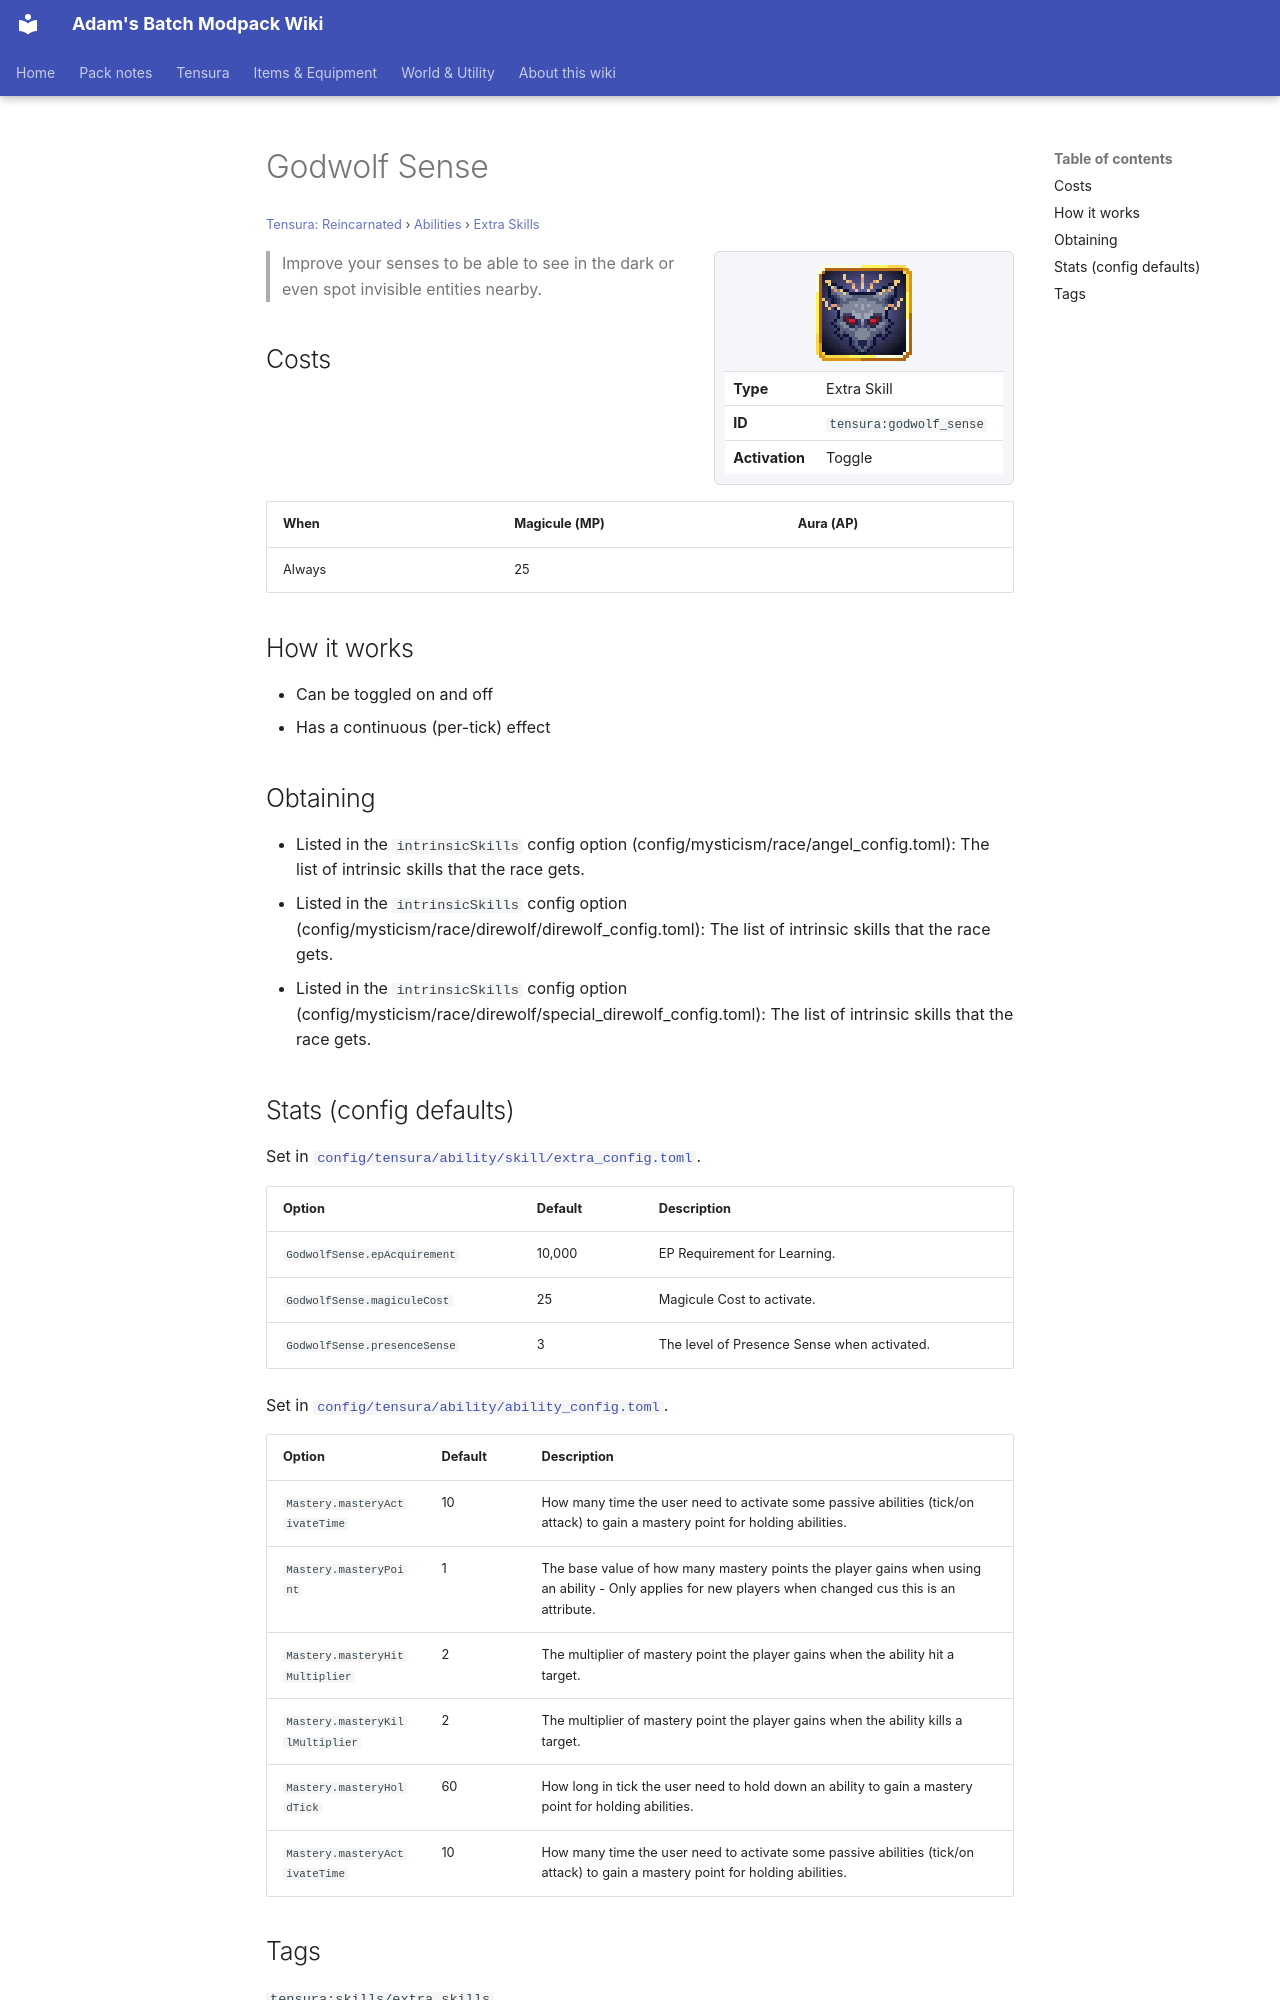

repository: Proteus-Nell/Adams-Batch-MC-Modpack-Wiki · page: tensura-reincarnated/abilities/extra-skills/godwolf-sense/index.html · generator: mkdocs

# Godwolf Sense

<small>[Tensura: Reincarnated](../../index.md) &rsaquo; [Abilities](../index.md) &rsaquo; [Extra Skills](index.md)</small>

<div class="infobox" markdown>

![Godwolf Sense](../../../assets/icons/tensura/skill/godwolf_sense.png)

| | |
|---|---|
| **Type** | Extra Skill |
| **ID** | `tensura:godwolf_sense` |
| **Activation** | Toggle |

</div>

> Improve your senses to be able to see in the dark or even spot invisible entities nearby.

## Costs

| When | Magicule (MP) | Aura (AP) |
|---|---|---|
| Always | 25 |  |

## How it works

- Can be toggled on and off
- Has a continuous (per-tick) effect

## Obtaining

- Listed in the `intrinsicSkills` config option (config/mysticism/race/angel_config.toml): The list of intrinsic skills that the race gets.
- Listed in the `intrinsicSkills` config option (config/mysticism/race/direwolf/direwolf_config.toml): The list of intrinsic skills that the race gets.
- Listed in the `intrinsicSkills` config option (config/mysticism/race/direwolf/special_direwolf_config.toml): The list of intrinsic skills that the race gets.
